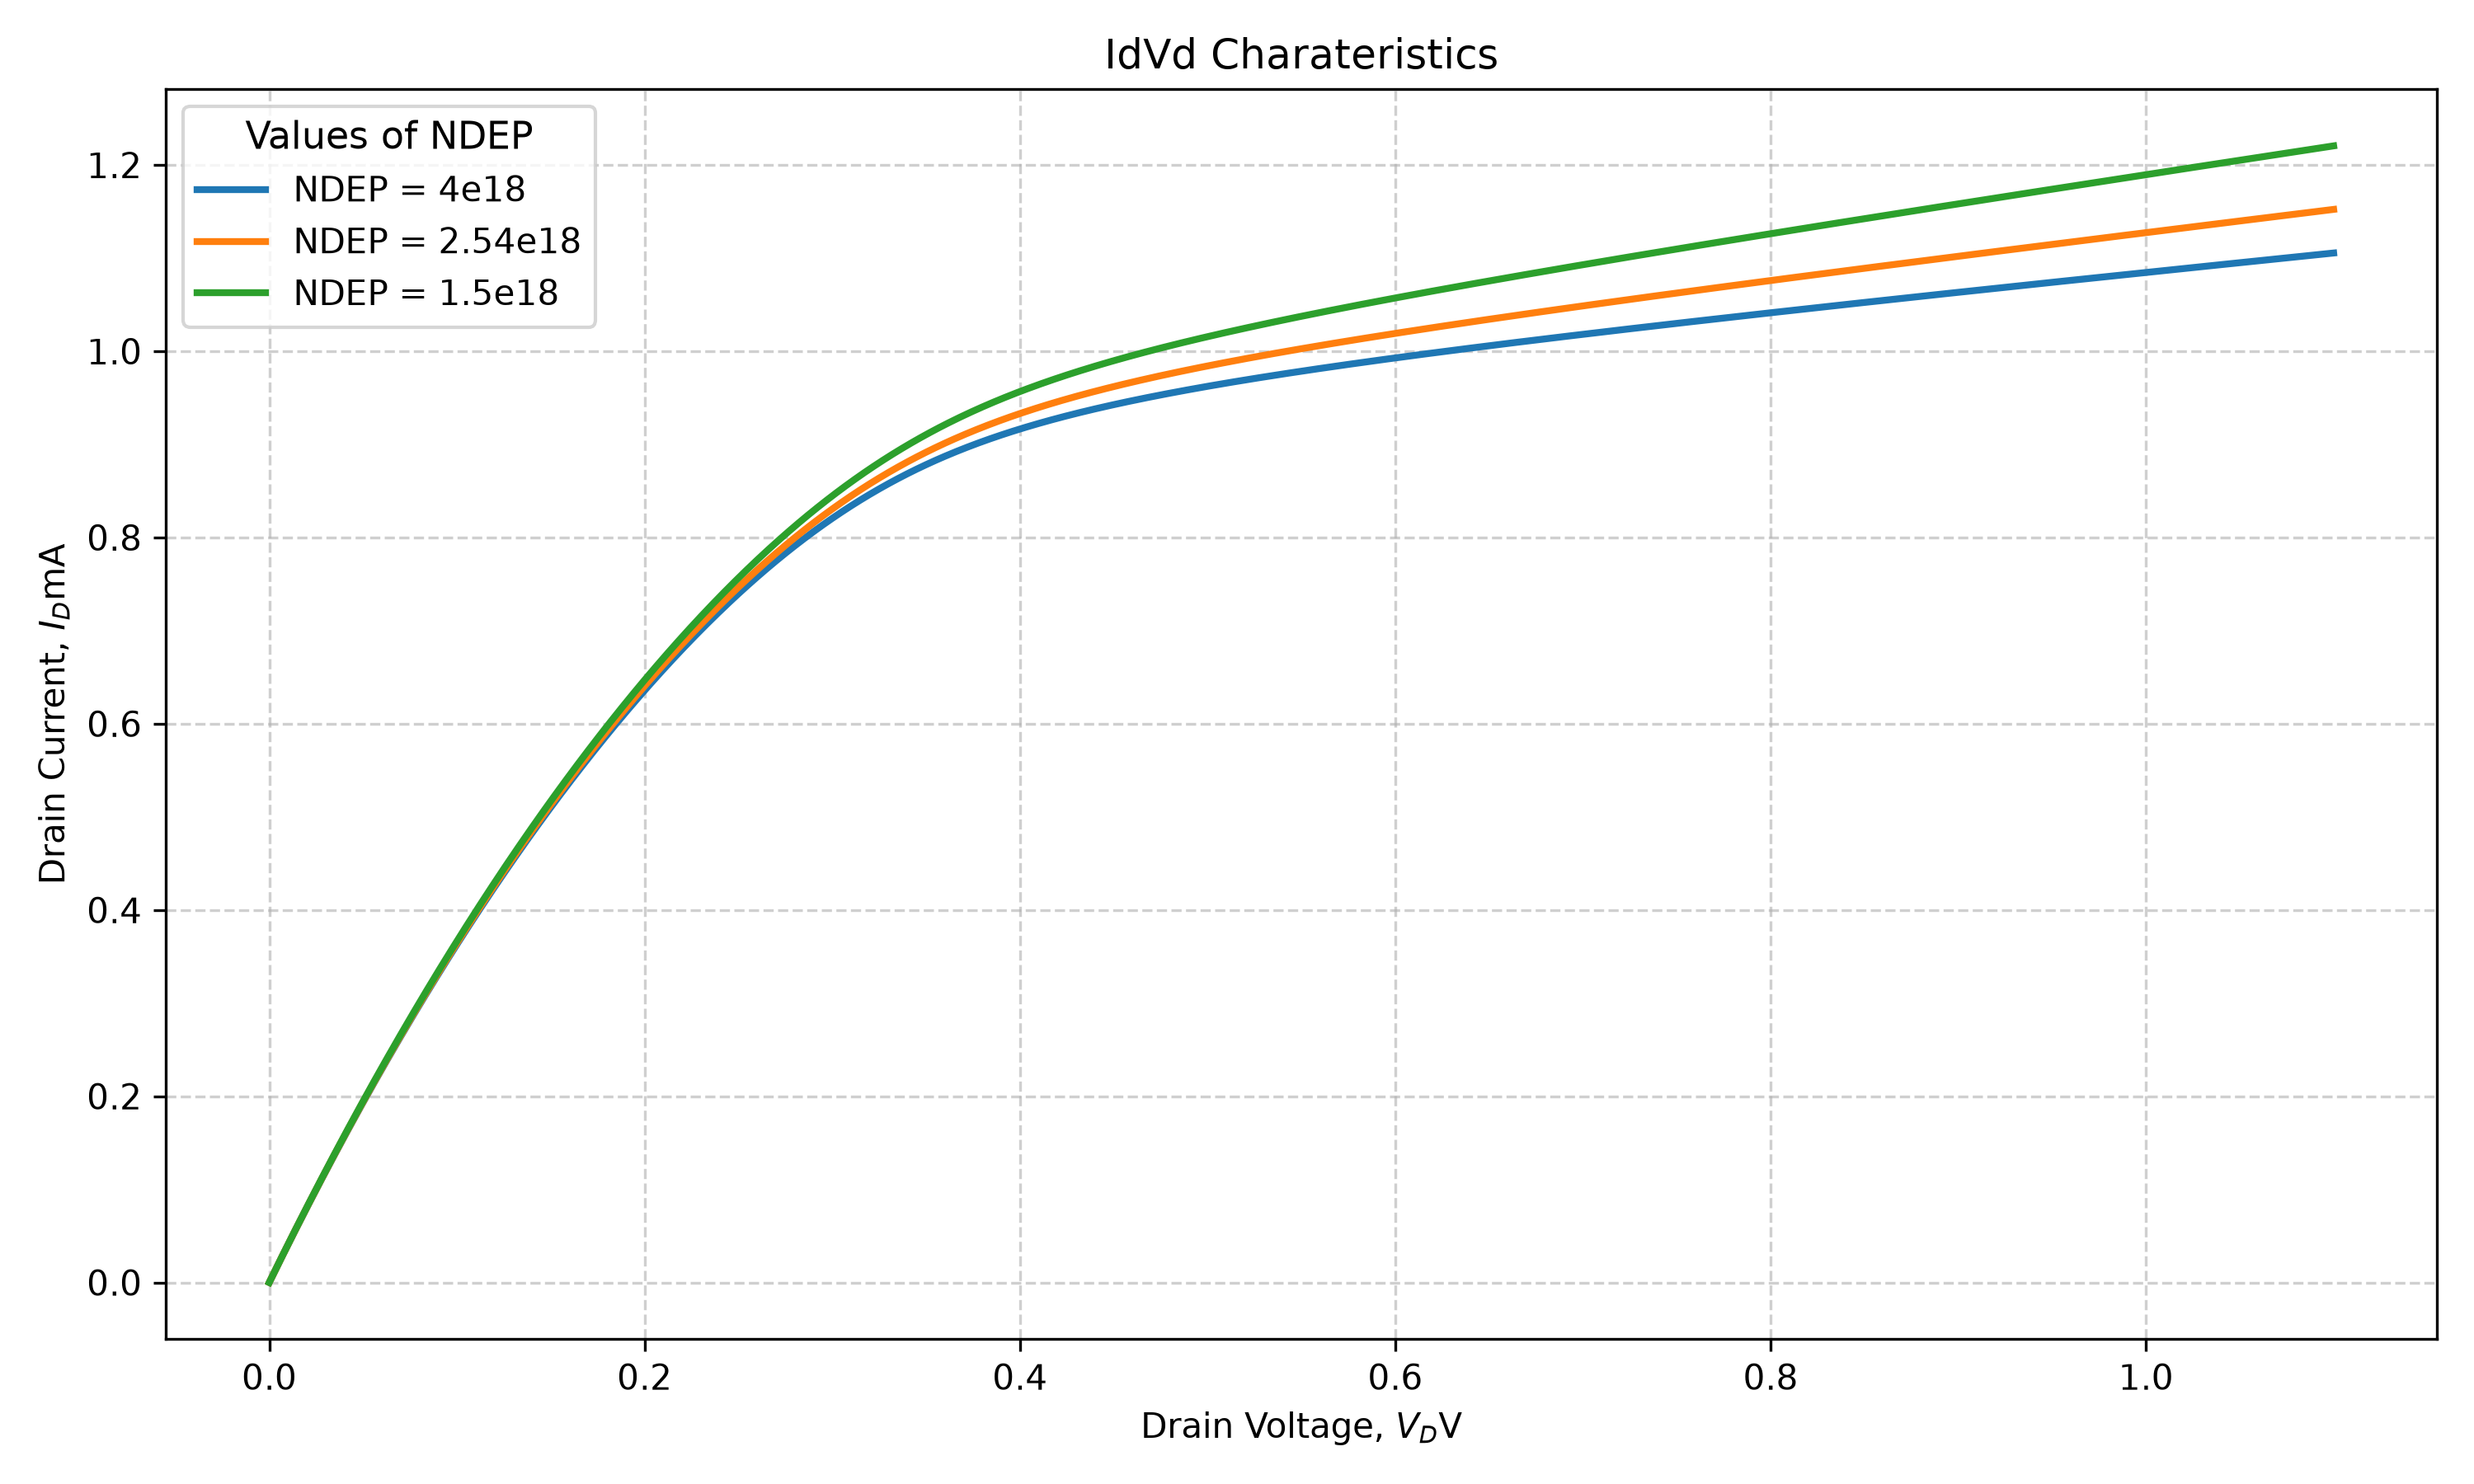

Here is the Python script that generated this plot:
import pandas as pd
import matplotlib.pyplot as plt
import numpy as np

file_path = 'E5/8/Id_Vd.txt'

df = pd.read_csv(file_path, sep='\t')

print(df.head())
print(df.columns)
print(df.shape)
print(df.describe())

Vd_def = df['Vd2']
Id_def = df['Id(Default2)']
Id_def_mA = Id_def*1000

Vd_high = df['Vd2']
Id_high = df['Id(High2)']
Id_high_mA = Id_high*1000

Vd_low = df['Vd2']
Id_low = df['Id(Low2)']
Id_low_mA = Id_low*1000

plt.figure(1, figsize=(10,6))

plt.plot(
    Vd_high,
    Id_high_mA,
    linewidth=2,
    label = 'NDEP = 4e18'
)
plt.plot(
    Vd_def,
    Id_def_mA,
    linewidth=2,
    label = 'NDEP = 2.54e18'
)
plt.plot(
    Vd_low,
    Id_low_mA,
    linewidth=2,
    label = 'NDEP = 1.5e18'
)
plt.title('IdVd Charateristics')
plt.xlabel('Drain Voltage, $V_D$V')
plt.ylabel('Drain Current, $I_D$mA')
plt.legend(title='Values of NDEP', loc ='upper left', title_fontsize='11', fontsize='10')
plt.grid(True, linestyle='--', alpha =0.6)
plt.tight_layout()
plt.savefig('E5/8/Id_Vd.png', dpi =300)
plt.show()
